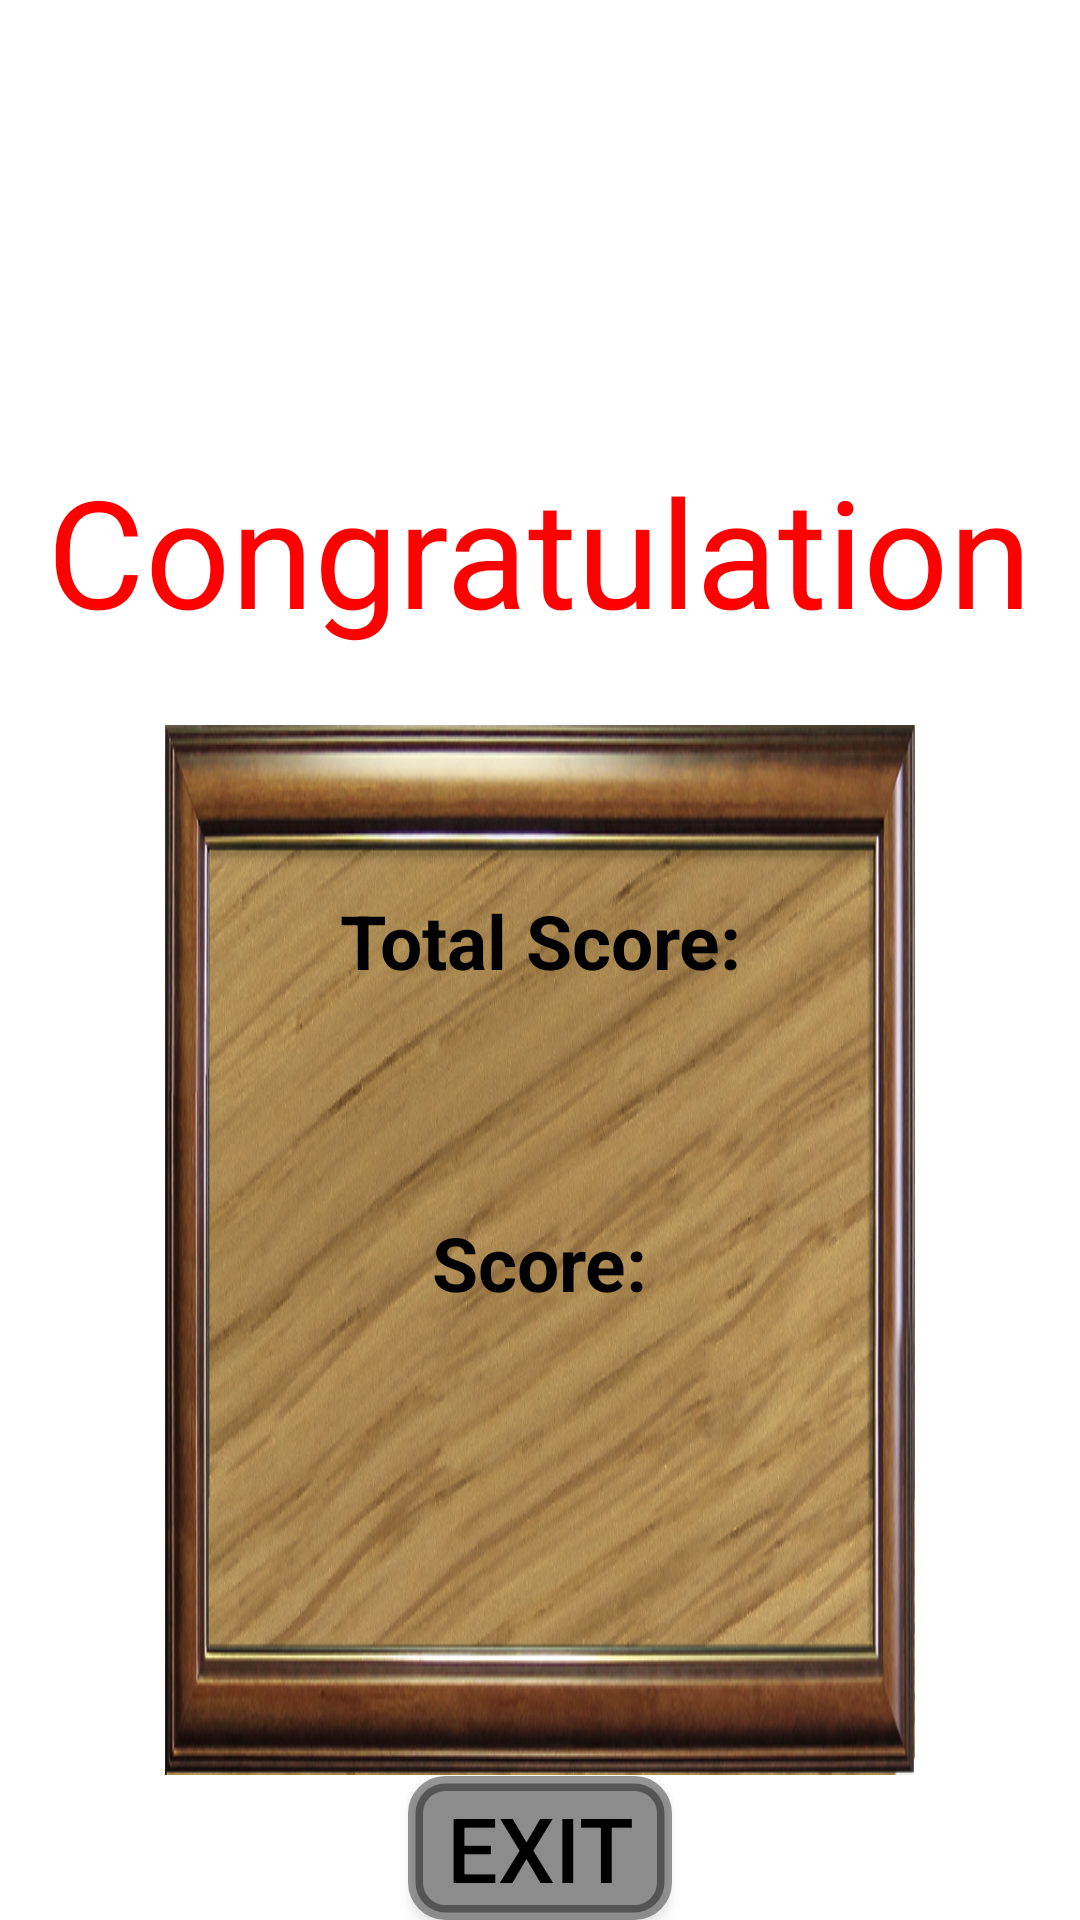

Android layout source for this screen:
<!-- AndroidManifest.xml: application theme Theme.Find.Fullscreen -->
<!-- res/layout/finish_game.xml -->
<?xml version="1.0" encoding="utf-8"?>
<androidx.constraintlayout.widget.ConstraintLayout
    xmlns:android="http://schemas.android.com/apk/res/android"
    xmlns:app="http://schemas.android.com/apk/res-auto"
    xmlns:tools="http://schemas.android.com/tools"
    android:id="@+id/main"
    android:background="@drawable/background_menu"
    android:layout_width="match_parent"
    android:layout_height="match_parent"
    tools:context=".FinishGame">

    <TextView
        android:id="@+id/textCongratulation"
        android:layout_width="wrap_content"
        android:layout_height="wrap_content"
        android:text="@string/congratulation"
        android:textSize="50sp"
        android:textColor="@color/red"
        android:layout_marginTop="150dp"
        app:layout_constraintEnd_toEndOf="parent"
        app:layout_constraintStart_toStartOf="parent"
        app:layout_constraintTop_toTopOf="parent" />

    <androidx.constraintlayout.widget.ConstraintLayout
        android:id="@+id/constraintLayout2"
        android:layout_width="250dp"
        android:layout_height="350dp"
        android:layout_marginTop="25dp"
        android:background="@drawable/borders"
        app:layout_constraintEnd_toEndOf="parent"
        app:layout_constraintStart_toStartOf="parent"
        app:layout_constraintTop_toBottomOf="@+id/textCongratulation">


        <TextView
            android:id="@+id/textTotalScore"
            android:layout_width="wrap_content"
            android:layout_height="wrap_content"
            android:layout_marginTop="55dp"
            android:text="@string/totalScore"
            android:textColor="@color/black"
            android:textSize="25sp"
            android:textStyle="bold"
            app:layout_constraintEnd_toEndOf="parent"
            app:layout_constraintStart_toStartOf="parent"
            app:layout_constraintTop_toTopOf="parent" />

        <TextView
            android:id="@+id/totalScore"
            android:layout_width="wrap_content"
            android:layout_height="wrap_content"
            android:layout_marginTop="10dp"
            android:text=""
            android:textColor="@color/black"
            android:textSize="25sp"
            app:layout_constraintEnd_toEndOf="parent"
            app:layout_constraintStart_toStartOf="parent"
            app:layout_constraintTop_toBottomOf="@+id/textTotalScore" />

        <TextView
            android:id="@+id/textScore"
            android:layout_width="wrap_content"
            android:layout_height="wrap_content"
            android:layout_marginTop="30dp"
            android:text="@string/score"
            android:textColor="@color/black"
            android:textSize="25sp"
            android:textStyle="bold"
            app:layout_constraintEnd_toEndOf="parent"
            app:layout_constraintStart_toStartOf="parent"
            app:layout_constraintTop_toBottomOf="@+id/totalScore" />

        <TextView
            android:id="@+id/score"
            android:layout_width="wrap_content"
            android:layout_height="wrap_content"
            android:layout_marginTop="10dp"
            android:text=""
            android:textColor="@color/black"
            android:textSize="25sp"
            app:layout_constraintEnd_toEndOf="parent"
            app:layout_constraintStart_toStartOf="parent"
            app:layout_constraintTop_toBottomOf="@+id/textScore" />

    </androidx.constraintlayout.widget.ConstraintLayout>

    <Button
        android:id="@+id/buttonExit"
        android:layout_width="wrap_content"
        android:layout_height="wrap_content"
        android:text="@string/exit"
        android:textSize="30sp"
        android:textColor="@color/black"
        android:background="@drawable/style_btm_start"
        app:layout_constraintBottom_toBottomOf="parent"
        app:layout_constraintEnd_toEndOf="parent"
        app:layout_constraintStart_toStartOf="parent"
        app:layout_constraintTop_toBottomOf="@+id/constraintLayout2" />


</androidx.constraintlayout.widget.ConstraintLayout>
<!-- resources referenced by this layout -->
<resources>
  <color name="black">#FF000000</color>
  <color name="red">#FF0000</color>
  <!-- drawable borders: png bitmap (drawable, 588574 bytes) -->
  <!-- drawable style_btm_start (drawable) -->
  <?xml version="1.0" encoding="utf-8"?>
  <selector xmlns:android="http://schemas.android.com/apk/res/android">
      <item android:state_pressed="true" android:drawable="@drawable/style_btm_press" />
      <item android:state_pressed="false" android:drawable="@drawable/style_btm_no_press" />
  </selector>
  <string name="congratulation">Congratulation</string>
  <string name="exit">Exit</string>
  <string name="score">Score: </string>
  <string name="totalScore">Total Score: </string>
  <style name="Theme.Find.Fullscreen" parent="Theme.Find">
          <item name="android:actionBarStyle">@style/Widget.Theme.Find.ActionBar.Fullscreen</item>
          <item name="android:windowActionBarOverlay">true</item>
          <item name="android:windowFullscreen">true</item>
          <item name="android:windowBackground">@null</item>
      </style>
  <!-- drawable style_btm_press (drawable) -->
  <?xml version="1.0" encoding="utf-8"?>
  <shape xmlns:android="http://schemas.android.com/apk/res/android">
      <stroke android:width="2dp" android:color="@color/black"/>
      <corners android:radius="20dp"/>
      <solid android:color="@color/light_blue_900"/>
  </shape>
  <!-- drawable style_btm_no_press (drawable) -->
  <?xml version="1.0" encoding="utf-8"?>
  <shape xmlns:android="http://schemas.android.com/apk/res/android">
      <stroke android:width="5dp" android:color="@color/black_overlay"/>
      <corners android:radius="10dp"/>
      <solid android:color="@color/black_overlay"/>
  </shape>
  <style name="Theme.Find" parent="Base.Theme.Find" />
  <style name="Widget.Theme.Find.ActionBar.Fullscreen" parent="Widget.AppCompat.ActionBar">
          <item name="android:background">@color/black_overlay</item>
      </style>
  <color name="light_blue_900">#FF01579B</color>
  <color name="black_overlay">#66000000</color>
  <style name="Base.Theme.Find" parent="Theme.Material3.DayNight.NoActionBar">
          
          
      </style>
</resources>
